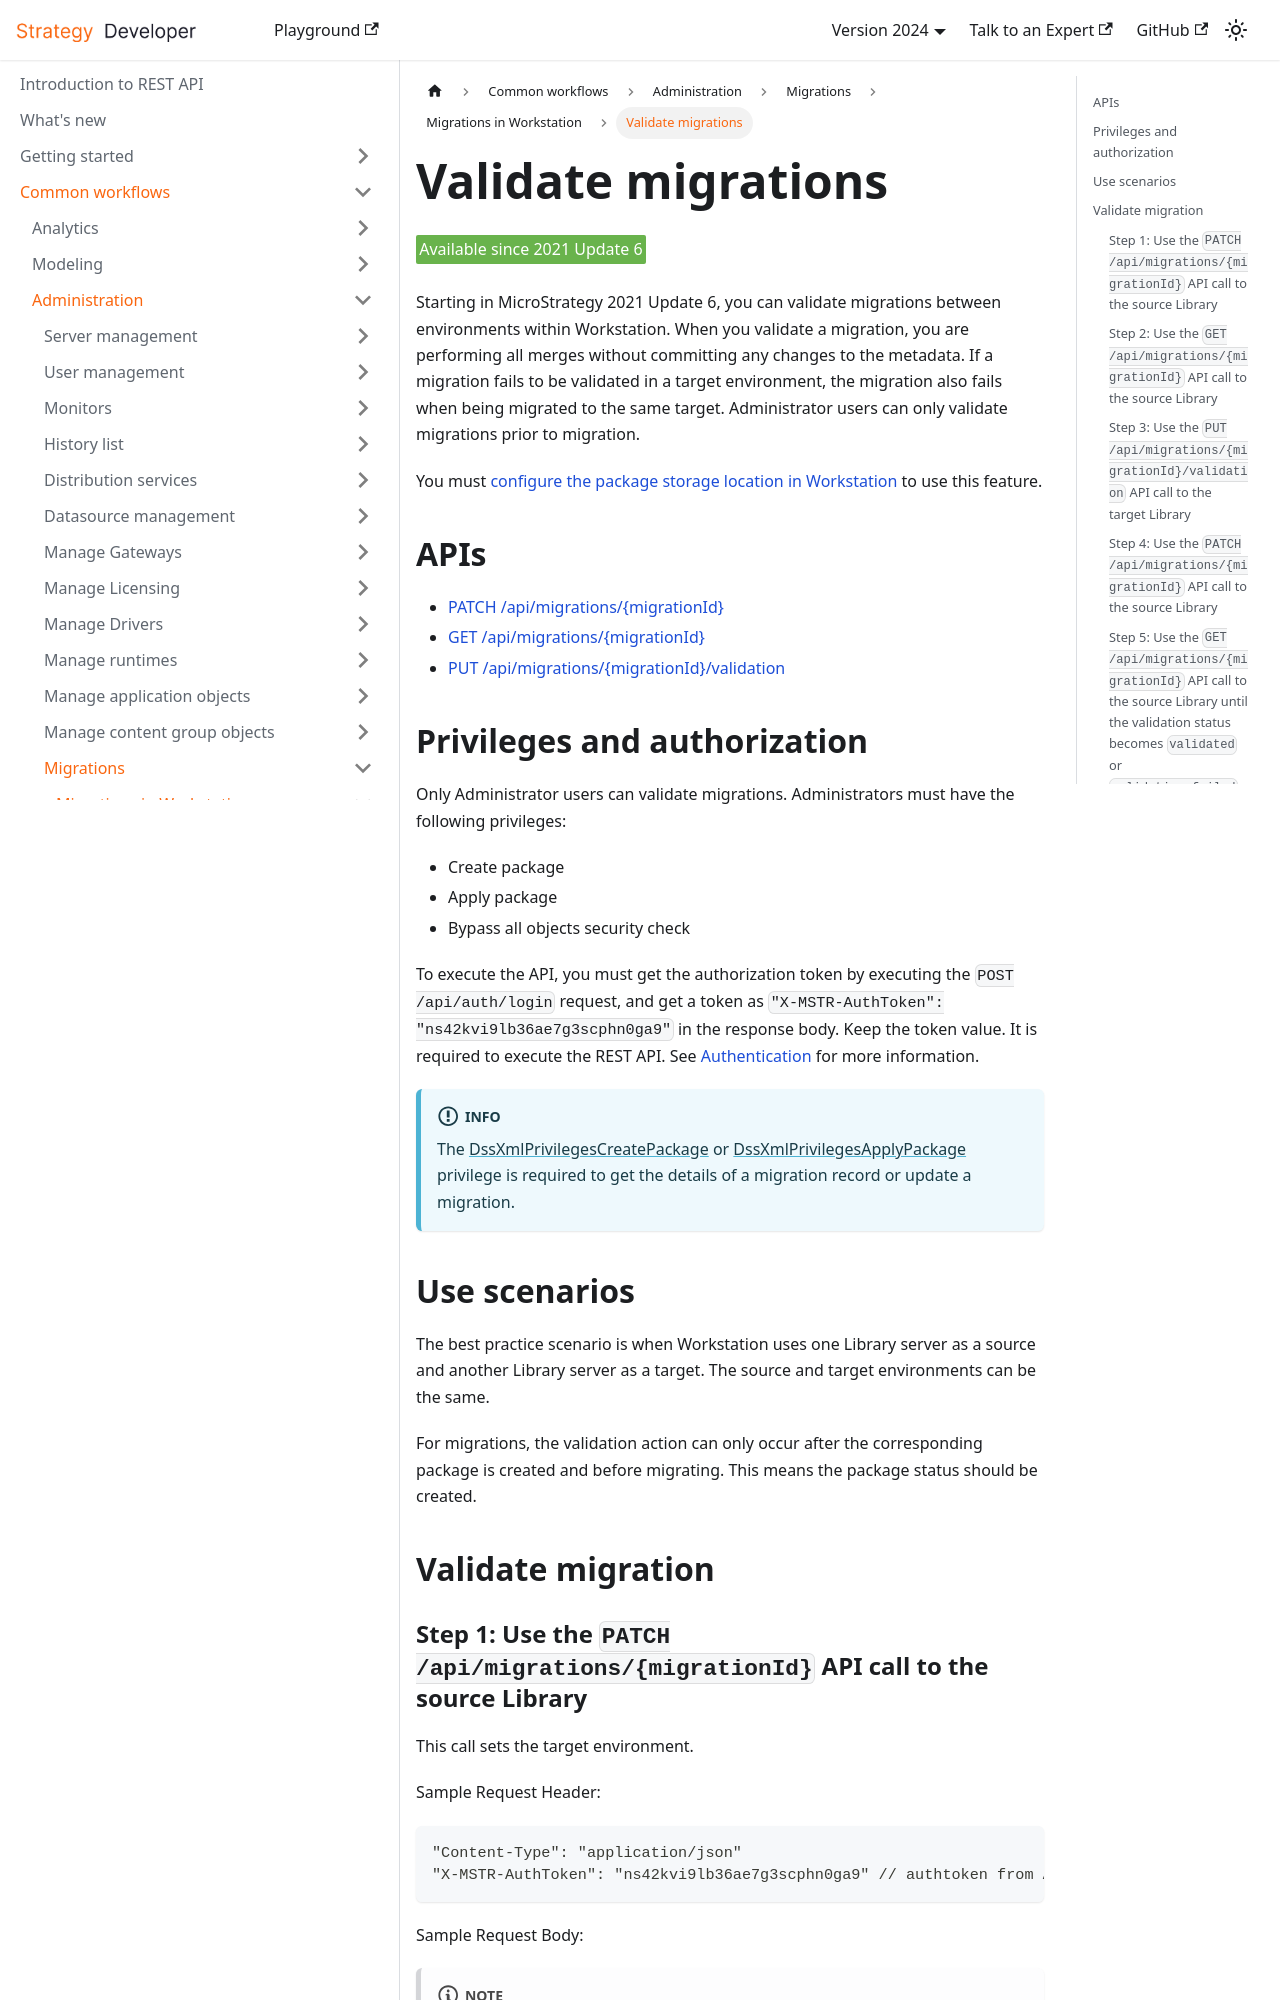

repository: MicroStrategy/rest-api-docs · page: common-workflows/administration/migrations/migrations-in-workstation/validate-migrations/index.html · generator: docusaurus

---
title: Validate migrations
description: You can validate migrations between environments within Workstation. When you validate a migration, you are performing all merges without committing any changes to the metadata. If a migration fails to be validated in a target environment, the migration also fails when being migrated to the same target. Administrator users can only validate migrations prior to migration.
---

<Available since="2021 Update 6" />

Starting in MicroStrategy 2021 Update 6, you can validate migrations between environments within Workstation. When you validate a migration, you are performing all merges without committing any changes to the metadata. If a migration fails to be validated in a target environment, the migration also fails when being migrated to the same target. Administrator users can only validate migrations prior to migration.

You must [configure the package storage location in Workstation](https://www2.microstrategy.com/producthelp/Current/Workstation/WebHelp/Lang_1033/Content/storage_service_config_workstation.htm) to use this feature.

## APIs

- [PATCH /api/migrations/\{migrationId}](https://demo.microstrategy.com/MicroStrategyLibrary/api-docs/index.html#/Migrations/updateMigration_1)
- [GET /api/migrations/\{migrationId}](https://demo.microstrategy.com/MicroStrategyLibrary/api-docs/index.html#/Migrations/getMigration)
- [PUT /api/migrations/\{migrationId}/validation](https://demo.microstrategy.com/MicroStrategyLibrary/api-docs/index.html#/Migrations/triggerValidate)
